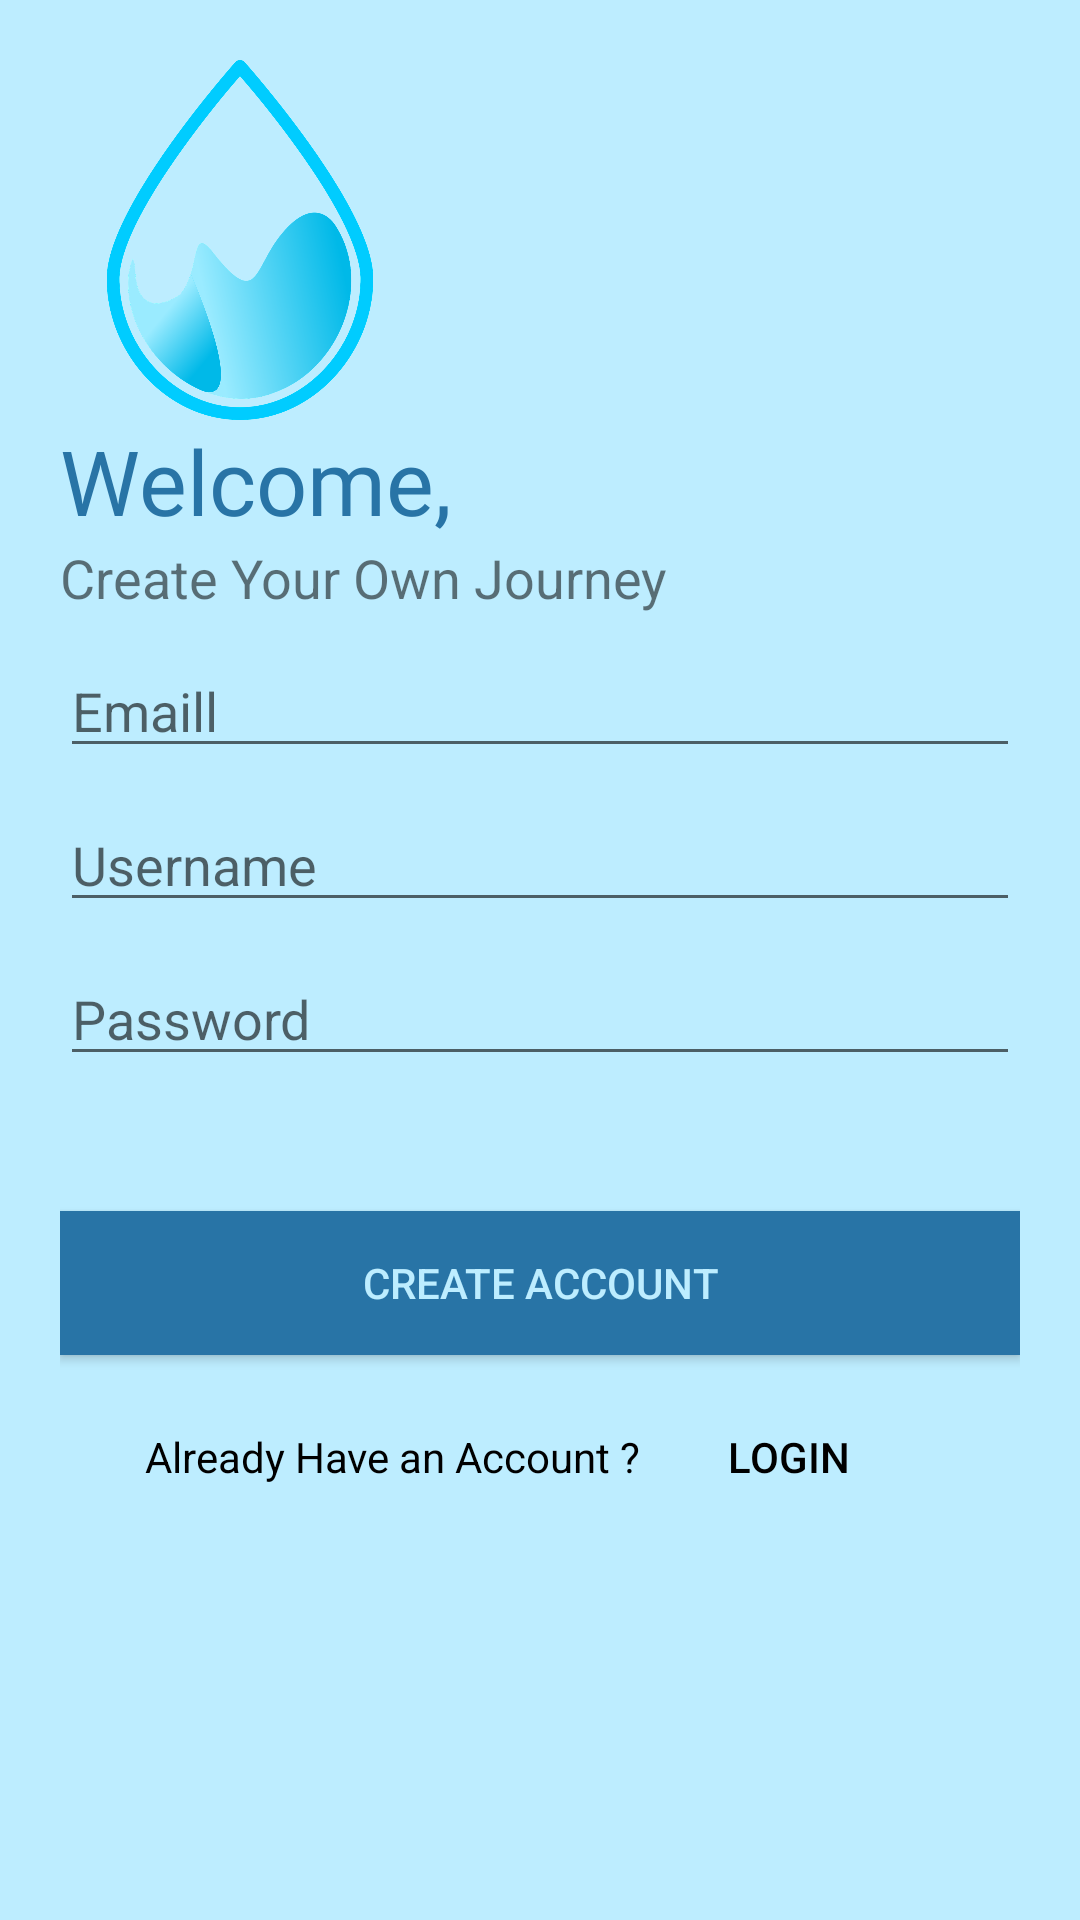

Layout XML and referenced resources for this Android screen:
<!-- AndroidManifest.xml: application theme AppTheme -->
<!-- res/layout/registration.xml -->
<?xml version="1.0" encoding="utf-8"?>
<LinearLayout
    xmlns:android="http://schemas.android.com/apk/res/android"
    xmlns:app="http://schemas.android.com/apk/res-auto"
    xmlns:tools="http://schemas.android.com/tools"
    android:layout_width="match_parent"
    android:layout_height="match_parent"
    android:orientation="vertical"
    android:background="@color/Primary"
    android:padding="20dp">


    <ImageView
        android:layout_width="120dp"
        android:layout_height="120dp"
        android:src="@mipmap/water"
        android:transitionName="logo_image" />

    <TextView
        android:layout_width="wrap_content"
        android:layout_height="wrap_content"
        android:fontFamily="@font/bungee"
        android:text="Welcome,"
        android:textColor="@color/PrimaryDark"
        android:textSize="30sp"
        android:transitionName="logo_text" />

    <TextView
        android:layout_width="wrap_content"
        android:layout_height="wrap_content"
        android:text="Create Your Own Journey"
        android:textSize="18sp"
        android:transitionName="logo_desc" />

    <EditText
        android:id="@+id/txtnama"
        android:layout_width="match_parent"
        android:layout_height="wrap_content"
        android:layout_marginTop="10dp"
        android:hint="Emaill"/>

    <EditText
        android:id="@+id/txtuser"
        android:layout_width="match_parent"
        android:layout_height="wrap_content"
        android:layout_marginTop="10dp"
        android:hint="Username"/>

    <EditText
        android:id="@+id/txtpass"
        android:layout_width="match_parent"
        android:layout_height="wrap_content"
        android:layout_marginTop="10dp"
        android:hint="Password"/>



    <LinearLayout
        android:layout_width="match_parent"
        android:layout_height="wrap_content"
        android:orientation="vertical"
        android:layout_marginTop="20dp"
        android:layout_marginBottom="20dp">

    </LinearLayout>

    <Button
        android:id="@+id/reg_btn"
        android:layout_width="match_parent"
        android:layout_height="wrap_content"
        android:text="CREATE ACCOUNT"
        android:background="@color/PrimaryDark"
        android:textColor="@color/Primary"
        android:layout_marginTop="5dp"
        android:layout_marginBottom="5dp"
        android:transitionName="button_tran"/>

    <LinearLayout
        android:gravity="center"
        android:layout_gravity="center"
        android:layout_width="match_parent"
        android:layout_height="wrap_content"
        android:orientation="horizontal">

        <TextView
            android:layout_width="wrap_content"
            android:layout_height="wrap_content"
            android:text="Already Have an Account ?"
            android:textColor="@color/colorAccent" />

        <Button
            android:id="@+id/reg_login_btn"
            android:layout_width="wrap_content"
            android:layout_height="wrap_content"
            android:layout_gravity="center"
            android:layout_margin="5dp"
            android:background="@color/Transparent"
            android:elevation="0dp"
            android:text="Login"
            android:textColor="@color/colorAccent" />

    </LinearLayout>

</LinearLayout>
<!-- resources referenced by this layout -->
<resources>
  <color name="Primary">#BDEDFF</color>
  <color name="PrimaryDark">#2874A6</color>
  <color name="Transparent">#00000000</color>
  <color name="colorAccent">#000000</color>
  <!-- mipmap water: png bitmap (mipmap-xhdpi, 174530 bytes) -->
  <style name="AppTheme" parent="Theme.AppCompat.Light.NoActionBar">
          
          <item name="colorPrimary">@color/Primary</item>
          <item name="colorPrimaryDark">@color/PrimaryDark</item>
          <item name="colorAccent">@color/colorAccent</item>
      </style>
</resources>
